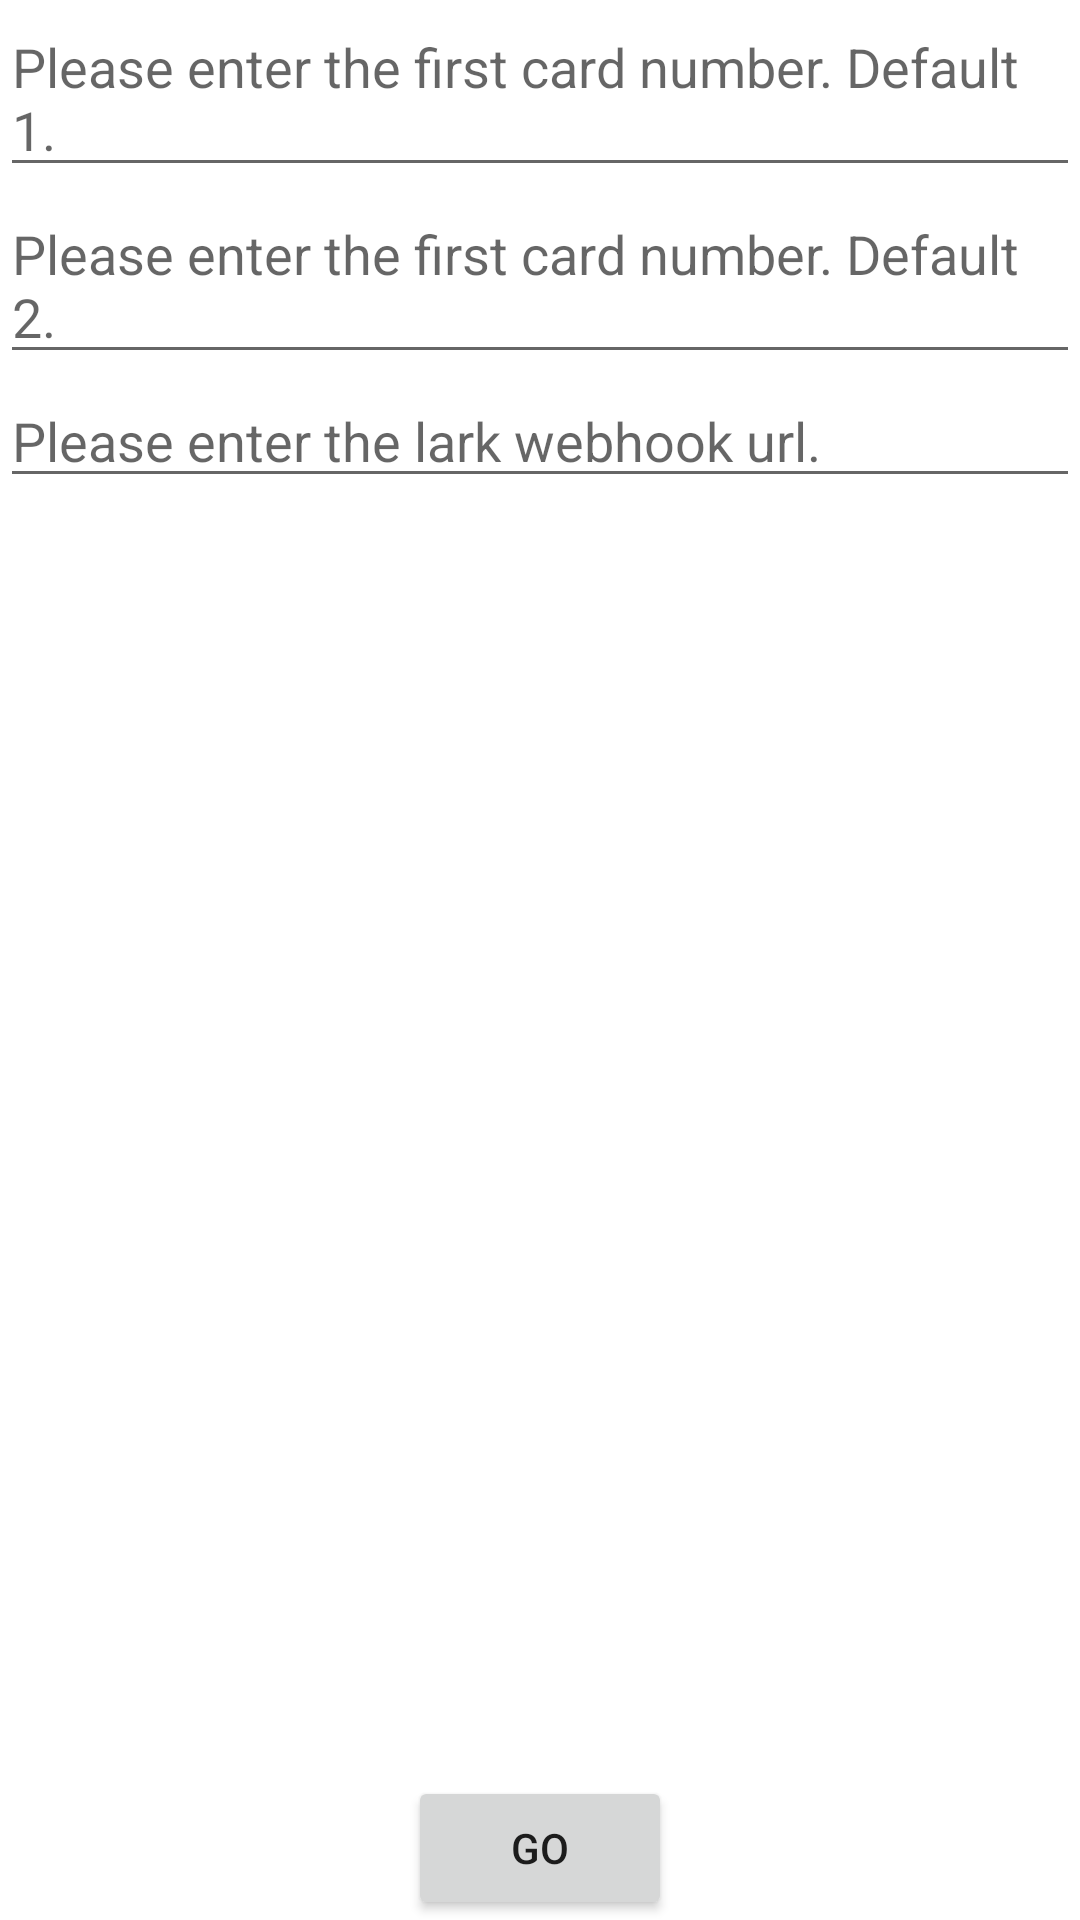

Produce the Android XML layout that renders to this screen, including the resource entries it uses.
<!-- AndroidManifest.xml: application theme Theme.MessageDispatcher -->
<!-- res/layout/activity_main.xml -->
<?xml version="1.0" encoding="utf-8"?>
<RelativeLayout xmlns:android="http://schemas.android.com/apk/res/android"
                xmlns:tools="http://schemas.android.com/tools"
                xmlns:app="http://schemas.android.com/apk/res-auto"
                android:layout_width="match_parent"
                android:layout_height="match_parent">

    <LinearLayout
            android:layout_width="match_parent"
            android:layout_height="wrap_content"
            android:orientation="vertical"
            android:layout_alignParentTop="true"
            android:layout_alignParentStart="true"
            android:layout_alignParentEnd="true"

            tools:context=".MainActivity">

        <EditText
                android:id="@+id/card1"
                android:hint="Please enter the first card number. Default 1."
                android:layout_width="match_parent"
                android:layout_height="wrap_content"/>

        <EditText
                android:id="@+id/card2"
                android:hint="Please enter the first card number. Default 2."
                android:layout_width="match_parent"
                android:layout_height="wrap_content"/>

        <EditText
                android:id="@+id/lark_webhook"
                android:hint="Please enter the lark webhook url."
                android:layout_width="match_parent"
                android:layout_height="wrap_content"/>


    </LinearLayout>


    <Button
            android:id="@+id/go"
            android:text="GO"
            android:layout_width="wrap_content"
            android:layout_height="wrap_content"
            android:layout_alignParentBottom="true"
            android:layout_centerHorizontal="true" />

</RelativeLayout>
<!-- resources referenced by this layout -->
<resources>
  <style name="Theme.MessageDispatcher" parent="Theme.MaterialComponents.DayNight.DarkActionBar">
          
          <item name="colorPrimary">@color/purple_500</item>
          <item name="colorPrimaryVariant">@color/purple_700</item>
          <item name="colorOnPrimary">@color/white</item>
          
          <item name="colorSecondary">@color/teal_200</item>
          <item name="colorSecondaryVariant">@color/teal_700</item>
          <item name="colorOnSecondary">@color/black</item>
          
          <item name="android:statusBarColor" tools:targetApi="l">?attr/colorPrimaryVariant</item>
          
      </style>
  <!-- not gathered from this repository: default colours our renderer supplied (Android Studio template values) -->
  <color name="purple_500">#FF6200EE</color>
  <color name="purple_700">#FF3700B3</color>
  <color name="teal_200">#FF03DAC5</color>
  <color name="teal_700">#FF018786</color>
  <color name="black">#FF000000</color>
  <color name="white">#FFFFFFFF</color>
</resources>
